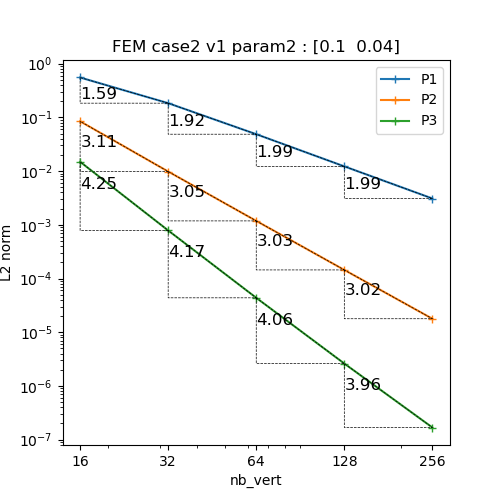

The data file committed next to this chart (first rows):
N, P1, P2, P3
16, 0.5526, 0.08452, 0.0149
32, 0.1839, 0.009812, 0.0007846
64, 0.04859, 0.001182, 4.373183264557698e-05
128, 0.01224, 0.0001446, 2.6128595080858905e-06
256, 0.003088, 1.7836797724263023e-05, 1.6844870665671853e-07
